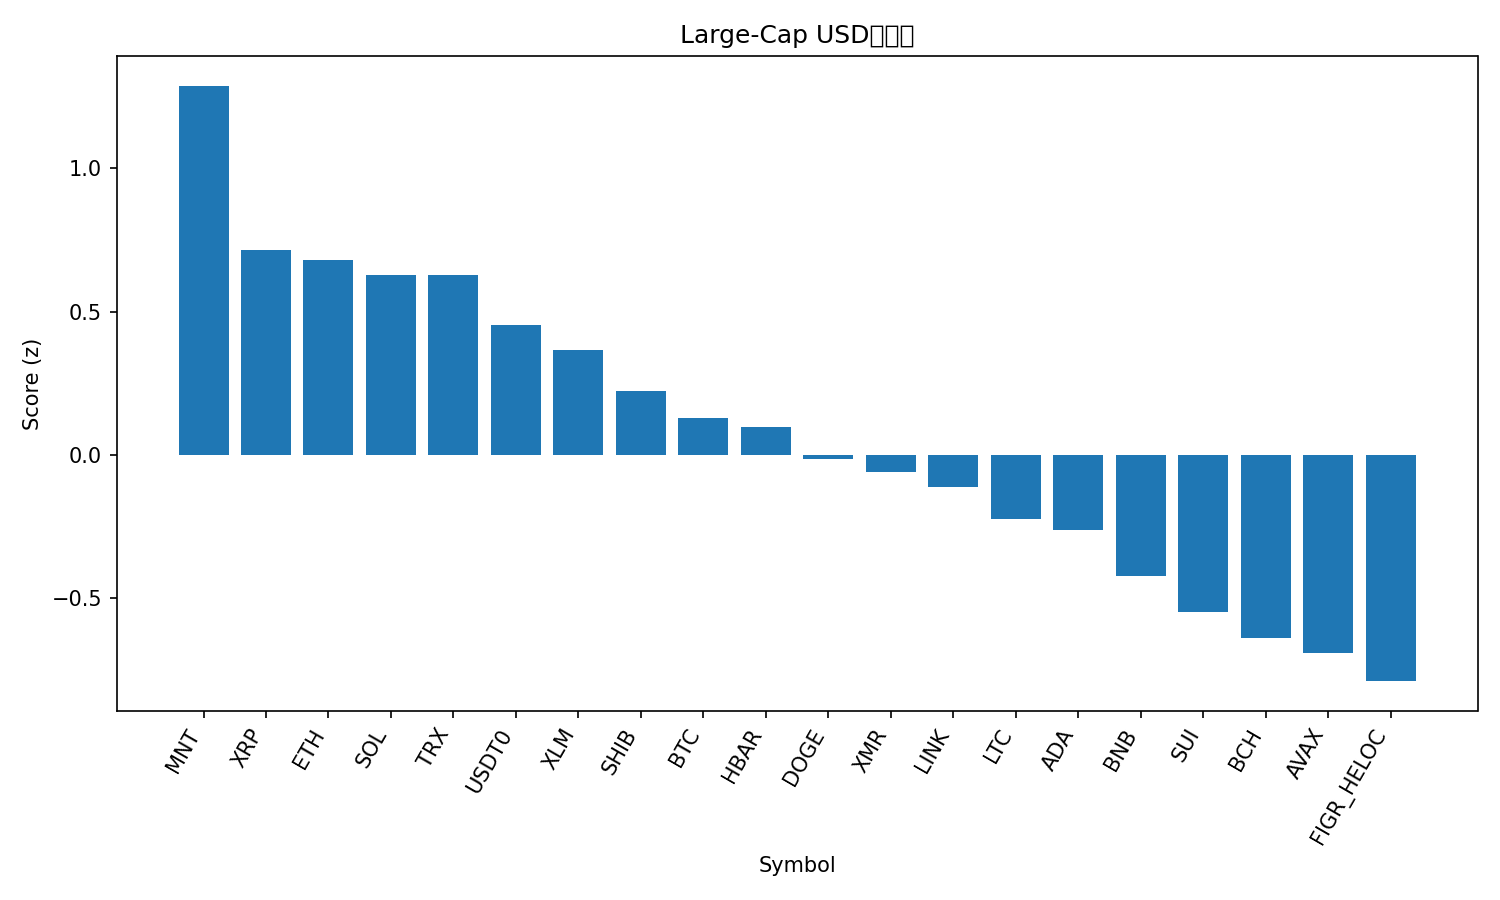

The file beside this chart, header and first rows:
rank, name, symbol, price, pct_1h, pct_24h, pct_7d, pct_1h_vs_btc, pct_24h_vs_btc, pct_7d_vs_btc, market_cap_rank, market_cap, volume_usd, score
1, Mantle, MNT, 1.67, 1.442, -2.163, -6.619, 1.091, -0.3381, -1.134, 36, 5417232853, 332873564, 1.288
2, XRP, XRP, 2.34, 0.5739, -0.6185, -4.365, 0.223, 1.206, 1.12, 5, 140162775419, 6576116882, 0.7134
3, Ethereum, ETH, 3873, 0.4293, -1.487, 0.7093, 0.07838, 0.3371, 6.195, 2, 467256971515, 52614850734, 0.6785
4, Solana, SOL, 184.9, 0.4729, -0.9961, -2.311, 0.122, 0.8285, 3.175, 6, 101083768804, 10181548211, 0.6278
5, TRON, TRX, 0.3124, 0.5314, -1.322, -2.097, 0.1805, 0.5021, 3.389, 9, 29588585378, 1080493318, 0.6267
6, USDT0, USDT0, 1.0, 0.03656, 0.01332, -0.007521, -0.3144, 1.838, 5.478, 28, 7757537166, 502146126, 0.4518
7, Stellar, XLM, 0.3116, 0.3839, -0.7898, -5.41, 0.03299, 1.035, 0.07481, 19, 9971083873, 325051521, 0.3644
8, Shiba Inu, SHIB, 9.88e-06, 0.4161, -1.84, -4.323, 0.06524, -0.01595, 1.162, 33, 5821216255, 267376476, 0.2225
9, Bitcoin, BTC, 107091, 0.3509, -1.825, -5.485, 0.0, 0.0, 0.0, 1, 2133419209020, 94515412038, 0.1283
10, Hedera, HBAR, 0.1648, 0.4637, -4.014, 1.063, 0.1128, -2.19, 6.548, 30, 6988669898, 385679490, 0.09782
11, Dogecoin, DOGE, 0.187, 0.2575, -1.508, -6.285, -0.09336, 0.3169, -0.7996, 10, 28297737631, 3027461899, -0.01412
12, Monero, XMR, 294.2, 0.0853, -2.217, -0.732, -0.2656, -0.3921, 4.753, 35, 5425356942, 163619645, -0.05995
13, Chainlink, LINK, 16.8, 0.6867, -3.963, -7.099, 0.3358, -2.139, -1.614, 17, 11707951032, 1330960497, -0.1108
14, Litecoin, LTC, 90.68, 0.05715, -1.416, -5.962, -0.2938, 0.4087, -0.4765, 31, 6933446748, 1047180483, -0.2252
15, Cardano, ADA, 0.6322, 0.2568, -2.774, -5.423, -0.09408, -0.9495, 0.06259, 11, 23121358900, 1830495045, -0.2633
16, BNB, BNB, 1091, 0.3229, -5.096, -0.4535, -0.02801, -3.272, 5.032, 4, 151745781280, 5607657037, -0.4216
17, Sui, SUI, 2.46, 0.2548, -2.476, -11.21, -0.09615, -0.6515, -5.727, 23, 8908322402, 1940359542, -0.5502
18, Bitcoin Cash, BCH, 475.6, 0.7244, -6.336, -7.327, 0.3735, -4.511, -1.841, 21, 9483523445, 512993307, -0.6403
19, Avalanche, AVAX, 20.05, 0.1063, -4.129, -4.107, -0.2446, -2.304, 1.378, 26, 8551857441, 891306476, -0.6926
20, Figure Heloc, FIGR_HELOC, 0.9996, 1.0003727383559555e-05, -4.15, -3.434, -0.3509, -2.325, 2.051, 15, 13078157746, 104903104, -0.7899
21, Hyperliquid, HYPE, 35.25, -0.01089, -5.345, -10.07, -0.3618, -3.52, -4.587, 20, 9545075120, 733683028, -1.493
